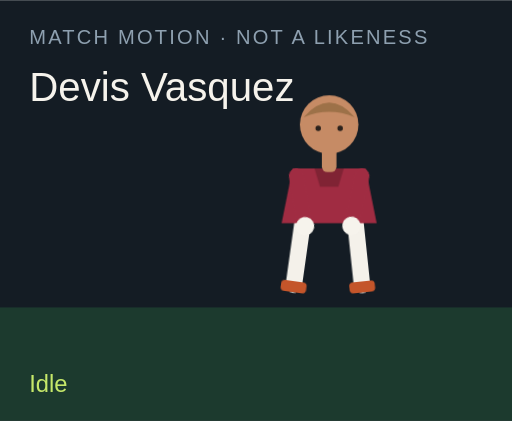
t = 0.00 s
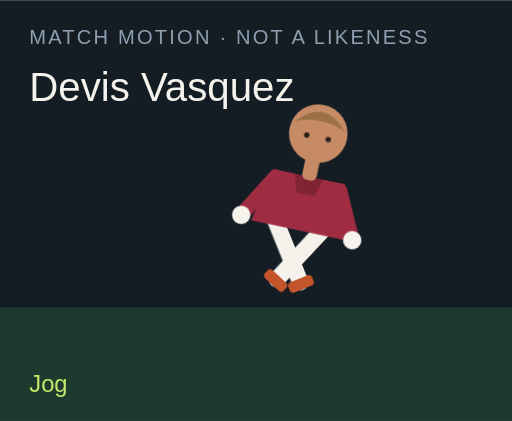
t = 1.50 s
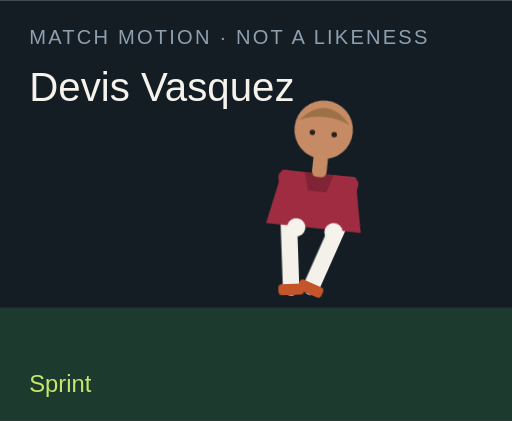
t = 3.00 s
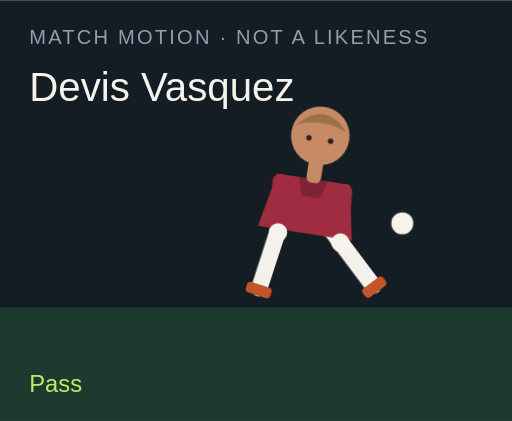
t = 4.50 s
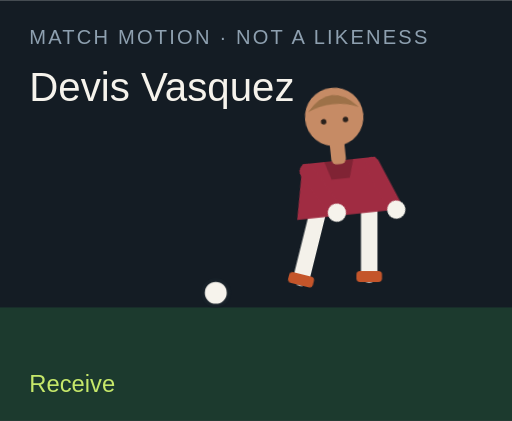
t = 6.00 s
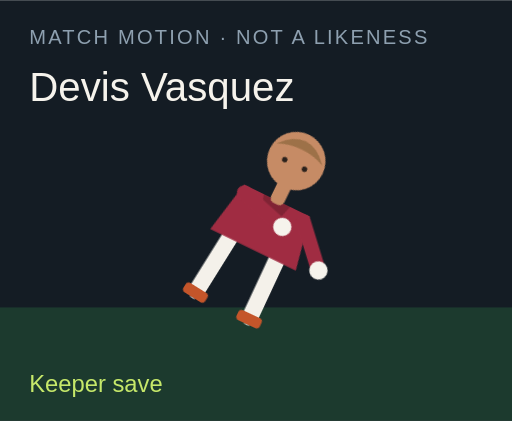
t = 7.50 s

The animated SVG that drew these frames (rendered in a browser with its animation timeline set to each time). Animation: 18 CSS @keyframes rules; one cycle of 9.00 s, repeats indefinitely.

<?xml version="1.0" encoding="UTF-8"?>
<svg xmlns="http://www.w3.org/2000/svg" viewBox="0 0 280 230" role="img">
  <style>@media (prefers-reduced-motion: reduce){animate,animateTransform{display:none}}</style>
  <rect width="280" height="230" fill="#141c24"/>
  <rect y="168" width="280" height="62" fill="#1c3a2e"/>
  <text x="16" y="24" fill="#8ea0b0" font-family="Arial,sans-serif" font-size="11" letter-spacing="1.2">MATCH MOTION · NOT A LIKENESS</text>
  <text x="16" y="55" fill="#f6f3ec" font-family="Impact,sans-serif" font-size="22">Devis Vasquez</text>
  <circle r="7" fill="#f6f3ec" stroke="#172028" stroke-width="2" id="motion-55420" cx="150" cy="160" opacity="0">
    
    
    
  </circle>
  <g transform="translate(132 40)">
    <g id="motion-55442" transform="rotate(0 48 90)">
      
      <g id="motion-55444" transform="translate(0 0)">
        
        <g transform="translate(34 78)"><g id="motion-55446" transform="rotate(8)"><path d="M0 0 V38" stroke="#f4f1ea" stroke-width="9" stroke-linecap="round"/><rect x="-7" y="36" width="14" height="6" rx="2" fill="#c4552a"/></g></g>
        <g transform="translate(62 78)"><g id="motion-55448" transform="rotate(-6)"><path d="M0 0 V38" stroke="#f4f1ea" stroke-width="9" stroke-linecap="round"/><rect x="-7" y="36" width="14" height="6" rx="2" fill="#c4552a"/></g></g>
        <path d="M28 52 h40 l6 30 H22 Z" fill="#a02c42"/>
        <path d="M40 52 h16 l-3 10 H43 Z" fill="#000" opacity=".2"/>
        <g transform="translate(30 56)"><g id="motion-55450" transform="rotate(-10)"><path d="M0 0 V28" stroke="#a02c42" stroke-width="8" stroke-linecap="round"/><circle cx="0" cy="28" r="5" fill="#f6f3ec"/></g></g>
        <g transform="translate(66 56)"><g id="motion-55452" transform="rotate(12)"><path d="M0 0 V28" stroke="#a02c42" stroke-width="8" stroke-linecap="round"/><circle cx="0" cy="28" r="5" fill="#f6f3ec"/></g></g>
        <rect x="44" y="40" width="8" height="14" rx="3" fill="#c68b65"/>
        <circle cx="48" cy="28" r="16" fill="#c68b65"/>
        <path d="M34 24 Q48 8 62 24 Q48 18 34 24" fill="#9d7148"/>
        <circle cx="42" cy="30" r="1.5" fill="#2a211c"/><circle cx="54" cy="30" r="1.5" fill="#2a211c"/>
      </g>
    </g>
  </g>
  <text x="16" y="214" fill="#c6e86a" font-family="Arial,sans-serif" font-size="13" opacity="1" id="motion-55424">Idle</text><text x="16" y="214" fill="#c6e86a" font-family="Arial,sans-serif" font-size="13" opacity="0" id="motion-55426">Jog</text><text x="16" y="214" fill="#c6e86a" font-family="Arial,sans-serif" font-size="13" opacity="0" id="motion-55428">Sprint</text><text x="16" y="214" fill="#c6e86a" font-family="Arial,sans-serif" font-size="13" opacity="0" id="motion-55430">Dribble</text><text x="16" y="214" fill="#c6e86a" font-family="Arial,sans-serif" font-size="13" opacity="0" id="motion-55432">Pass</text><text x="16" y="214" fill="#c6e86a" font-family="Arial,sans-serif" font-size="13" opacity="0" id="motion-55434">Shoot</text><text x="16" y="214" fill="#c6e86a" font-family="Arial,sans-serif" font-size="13" opacity="0" id="motion-55436">Receive</text><text x="16" y="214" fill="#c6e86a" font-family="Arial,sans-serif" font-size="13" opacity="0" id="motion-55438">Keeper save</text><text x="16" y="214" fill="#c6e86a" font-family="Arial,sans-serif" font-size="13" opacity="0" id="motion-55440">Gloves up</text>
<style>@keyframes track-55421{0%{cx:150px}11.1%{cx:156px}22.2%{cx:164px}33.300000000000004%{cx:142px}44.4%{cx:190px}55.60000000000001%{cx:250px}66.7%{cx:118px}77.8%{cx:150px}88.9%{cx:150px}100%{cx:150px}}@keyframes track-55422{0%{cy:160px}11.1%{cy:158px}22.2%{cy:154px}33.300000000000004%{cy:156px}44.4%{cy:148px}55.60000000000001%{cy:96px}66.7%{cy:160px}77.8%{cy:160px}88.9%{cy:160px}100%{cy:160px}}@keyframes track-55423{0%{opacity:0}11.1%{opacity:0}22.2%{opacity:0}33.300000000000004%{opacity:1}44.4%{opacity:1}55.60000000000001%{opacity:1}66.7%{opacity:1}77.8%{opacity:0}88.9%{opacity:0}100%{opacity:0}}@keyframes track-55425{0%{opacity:1}11.1%{opacity:0}22.2%{opacity:0}33.300000000000004%{opacity:0}44.4%{opacity:0}55.60000000000001%{opacity:0}66.7%{opacity:0}77.8%{opacity:0}88.9%{opacity:0}100%{opacity:1}}@keyframes track-55427{0%{opacity:0}11.1%{opacity:1}22.2%{opacity:0}33.300000000000004%{opacity:0}44.4%{opacity:0}55.60000000000001%{opacity:0}66.7%{opacity:0}77.8%{opacity:0}88.9%{opacity:0}100%{opacity:0}}@keyframes track-55429{0%{opacity:0}11.1%{opacity:0}22.2%{opacity:1}33.300000000000004%{opacity:0}44.4%{opacity:0}55.60000000000001%{opacity:0}66.7%{opacity:0}77.8%{opacity:0}88.9%{opacity:0}100%{opacity:0}}@keyframes track-55431{0%{opacity:0}11.1%{opacity:0}22.2%{opacity:0}33.300000000000004%{opacity:1}44.4%{opacity:0}55.60000000000001%{opacity:0}66.7%{opacity:0}77.8%{opacity:0}88.9%{opacity:0}100%{opacity:0}}@keyframes track-55433{0%{opacity:0}11.1%{opacity:0}22.2%{opacity:0}33.300000000000004%{opacity:0}44.4%{opacity:1}55.60000000000001%{opacity:0}66.7%{opacity:0}77.8%{opacity:0}88.9%{opacity:0}100%{opacity:0}}@keyframes track-55435{0%{opacity:0}11.1%{opacity:0}22.2%{opacity:0}33.300000000000004%{opacity:0}44.4%{opacity:0}55.60000000000001%{opacity:1}66.7%{opacity:0}77.8%{opacity:0}88.9%{opacity:0}100%{opacity:0}}@keyframes track-55437{0%{opacity:0}11.1%{opacity:0}22.2%{opacity:0}33.300000000000004%{opacity:0}44.4%{opacity:0}55.60000000000001%{opacity:0}66.7%{opacity:1}77.8%{opacity:0}88.9%{opacity:0}100%{opacity:0}}@keyframes track-55439{0%{opacity:0}11.1%{opacity:0}22.2%{opacity:0}33.300000000000004%{opacity:0}44.4%{opacity:0}55.60000000000001%{opacity:0}66.7%{opacity:0}77.8%{opacity:1}88.9%{opacity:0}100%{opacity:0}}@keyframes track-55441{0%{opacity:0}11.1%{opacity:0}22.2%{opacity:0}33.300000000000004%{opacity:0}44.4%{opacity:0}55.60000000000001%{opacity:0}66.7%{opacity:0}77.8%{opacity:0}88.9%{opacity:1}100%{opacity:0}}@keyframes track-55443{0%{transform:rotate(0deg)}11.1%{transform:rotate(8deg)}22.2%{transform:rotate(16deg)}33.300000000000004%{transform:rotate(6deg)}44.4%{transform:rotate(4deg)}55.60000000000001%{transform:rotate(14deg)}66.7%{transform:rotate(-6deg)}77.8%{transform:rotate(52deg)}88.9%{transform:rotate(0deg)}100%{transform:rotate(0deg)}}@keyframes track-55445{0%{transform:translate(0px,0px)}11.1%{transform:translate(0px,-3px)}22.2%{transform:translate(0px,-6px)}33.300000000000004%{transform:translate(0px,-2px)}44.4%{transform:translate(0px,2px)}55.60000000000001%{transform:translate(0px,-4px)}66.7%{transform:translate(0px,1px)}77.8%{transform:translate(0px,16px)}88.9%{transform:translate(0px,-12px)}100%{transform:translate(0px,0px)}}@keyframes track-55447{0%{transform:rotate(8deg)}11.1%{transform:rotate(-26deg)}22.2%{transform:rotate(-42deg)}33.300000000000004%{transform:rotate(-8deg)}44.4%{transform:rotate(6deg)}55.60000000000001%{transform:rotate(12deg)}66.7%{transform:rotate(20deg)}77.8%{transform:rotate(18deg)}88.9%{transform:rotate(-6deg)}100%{transform:rotate(8deg)}}@keyframes track-55449{0%{transform:rotate(-6deg)}11.1%{transform:rotate(24deg)}22.2%{transform:rotate(38deg)}33.300000000000004%{transform:rotate(18deg)}44.4%{transform:rotate(-38deg)}55.60000000000001%{transform:rotate(-54deg)}66.7%{transform:rotate(6deg)}77.8%{transform:rotate(-8deg)}88.9%{transform:rotate(6deg)}100%{transform:rotate(-6deg)}}@keyframes track-55451{0%{transform:rotate(-10deg)}11.1%{transform:rotate(24deg)}22.2%{transform:rotate(36deg)}33.300000000000004%{transform:rotate(-18deg)}44.4%{transform:rotate(10deg)}55.60000000000001%{transform:rotate(-24deg)}66.7%{transform:rotate(-30deg)}77.8%{transform:rotate(-70deg)}88.9%{transform:rotate(-78deg)}100%{transform:rotate(-10deg)}}@keyframes track-55453{0%{transform:rotate(12deg)}11.1%{transform:rotate(-20deg)}22.2%{transform:rotate(-32deg)}33.300000000000004%{transform:rotate(14deg)}44.4%{transform:rotate(-26deg)}55.60000000000001%{transform:rotate(18deg)}66.7%{transform:rotate(-22deg)}77.8%{transform:rotate(-8deg)}88.9%{transform:rotate(-78deg)}100%{transform:rotate(12deg)}}@media(prefers-reduced-motion:no-preference){#motion-55420{animation:track-55421 9s linear infinite both,track-55422 9s linear infinite both,track-55423 9s steps(1,end) infinite both}#motion-55424{animation:track-55425 9s steps(1,end) infinite both}#motion-55426{animation:track-55427 9s steps(1,end) infinite both}#motion-55428{animation:track-55429 9s steps(1,end) infinite both}#motion-55430{animation:track-55431 9s steps(1,end) infinite both}#motion-55432{animation:track-55433 9s steps(1,end) infinite both}#motion-55434{animation:track-55435 9s steps(1,end) infinite both}#motion-55436{animation:track-55437 9s steps(1,end) infinite both}#motion-55438{animation:track-55439 9s steps(1,end) infinite both}#motion-55440{animation:track-55441 9s steps(1,end) infinite both}#motion-55442{animation:track-55443 9s linear infinite both}#motion-55444{animation:track-55445 9s linear infinite both}#motion-55446{animation:track-55447 9s linear infinite both}#motion-55448{animation:track-55449 9s linear infinite both}#motion-55450{animation:track-55451 9s linear infinite both}#motion-55452{animation:track-55453 9s linear infinite both}}</style></svg>
